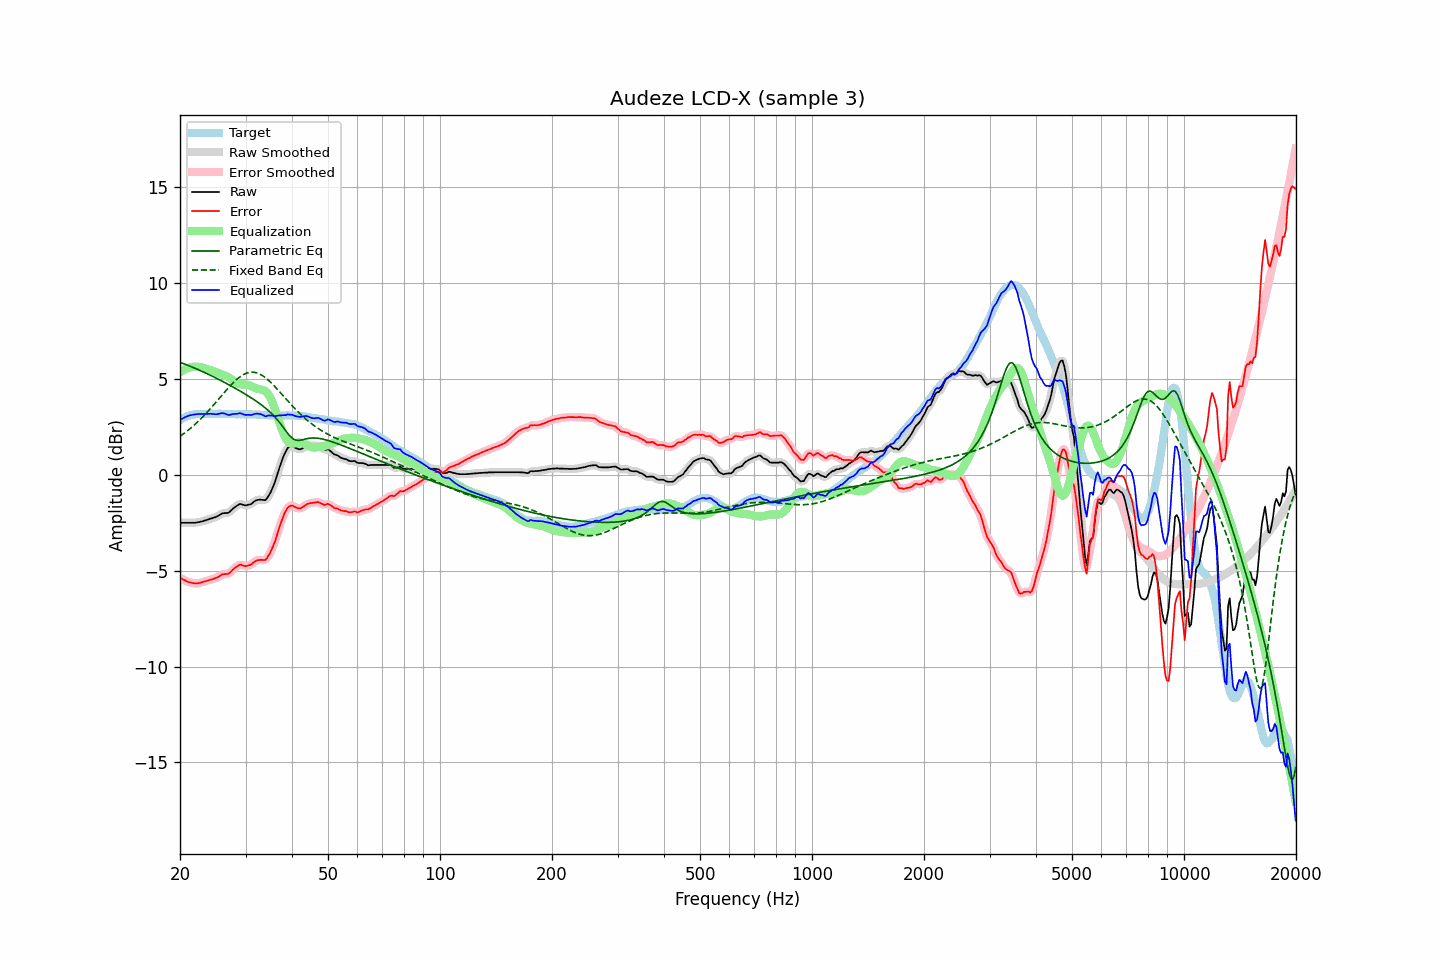

Values plotted in this chart, from the file beside it:
frequency, raw, error, smoothed, error_smoothed, equalization, parametric_eq, fixed_band_eq, equalized_raw, equalized_smoothed, target
20.00, -2.50, -5.36, -2.50, -5.36, 5.35, 5.88, 2.02, 2.86, 2.86, 2.86
20.20, -2.50, -5.41, -2.50, -5.41, 5.41, 5.85, 2.08, 2.91, 2.91, 2.91
20.40, -2.50, -5.46, -2.50, -5.46, 5.46, 5.81, 2.14, 2.96, 2.96, 2.96
20.61, -2.50, -5.49, -2.50, -5.50, 5.51, 5.78, 2.20, 3.01, 3.01, 2.99
20.81, -2.50, -5.54, -2.50, -5.54, 5.55, 5.75, 2.26, 3.05, 3.05, 3.04
21.02, -2.50, -5.58, -2.50, -5.57, 5.58, 5.72, 2.33, 3.08, 3.08, 3.08
21.23, -2.50, -5.60, -2.50, -5.60, 5.61, 5.68, 2.40, 3.11, 3.11, 3.10
21.44, -2.50, -5.62, -2.50, -5.62, 5.63, 5.65, 2.47, 3.13, 3.13, 3.12
21.66, -2.50, -5.64, -2.50, -5.64, 5.64, 5.61, 2.54, 3.14, 3.14, 3.14
21.87, -2.50, -5.65, -2.49, -5.65, 5.65, 5.58, 2.61, 3.15, 3.16, 3.15
22.09, -2.49, -5.66, -2.49, -5.66, 5.65, 5.54, 2.69, 3.16, 3.17, 3.17
22.31, -2.47, -5.65, -2.47, -5.65, 5.65, 5.51, 2.77, 3.18, 3.17, 3.18
22.54, -2.46, -5.64, -2.46, -5.64, 5.63, 5.47, 2.85, 3.18, 3.18, 3.18
22.76, -2.44, -5.62, -2.44, -5.62, 5.62, 5.43, 2.93, 3.18, 3.18, 3.18
22.99, -2.42, -5.59, -2.42, -5.59, 5.60, 5.39, 3.02, 3.18, 3.18, 3.17
23.22, -2.39, -5.56, -2.39, -5.57, 5.57, 5.36, 3.10, 3.19, 3.18, 3.17
23.45, -2.37, -5.54, -2.37, -5.54, 5.55, 5.32, 3.19, 3.18, 3.18, 3.17
23.69, -2.34, -5.52, -2.34, -5.52, 5.52, 5.28, 3.28, 3.18, 3.19, 3.18
23.92, -2.31, -5.49, -2.31, -5.49, 5.50, 5.24, 3.37, 3.19, 3.19, 3.18
24.16, -2.28, -5.46, -2.28, -5.47, 5.47, 5.20, 3.47, 3.19, 3.19, 3.18
24.40, -2.26, -5.45, -2.26, -5.44, 5.44, 5.16, 3.56, 3.18, 3.19, 3.19
24.65, -2.23, -5.41, -2.23, -5.42, 5.41, 5.12, 3.66, 3.18, 3.18, 3.18
24.89, -2.21, -5.39, -2.20, -5.39, 5.37, 5.07, 3.76, 3.17, 3.17, 3.18
25.14, -2.17, -5.35, -2.16, -5.35, 5.34, 5.03, 3.85, 3.17, 3.17, 3.18
25.39, -2.12, -5.31, -2.12, -5.31, 5.30, 4.99, 3.95, 3.19, 3.19, 3.19
25.65, -2.07, -5.26, -2.07, -5.26, 5.27, 4.95, 4.05, 3.21, 3.21, 3.19
25.91, -2.02, -5.20, -2.03, -5.21, 5.25, 4.90, 4.15, 3.23, 3.22, 3.18
26.16, -2.00, -5.18, -2.00, -5.18, 5.22, 4.86, 4.25, 3.22, 3.22, 3.18
26.43, -1.99, -5.17, -1.99, -5.18, 5.19, 4.81, 4.35, 3.20, 3.19, 3.18
26.69, -1.99, -5.17, -1.99, -5.17, 5.15, 4.77, 4.44, 3.16, 3.16, 3.18
26.96, -1.98, -5.16, -1.96, -5.15, 5.11, 4.72, 4.54, 3.13, 3.14, 3.18
27.23, -1.92, -5.10, -1.91, -5.10, 5.06, 4.68, 4.63, 3.14, 3.14, 3.18
27.50, -1.84, -5.02, -1.84, -5.02, 5.00, 4.63, 4.72, 3.16, 3.16, 3.18
27.77, -1.76, -4.93, -1.76, -4.94, 4.94, 4.59, 4.80, 3.18, 3.17, 3.17
28.05, -1.69, -4.86, -1.69, -4.86, 4.87, 4.54, 4.89, 3.19, 3.18, 3.17
28.33, -1.63, -4.79, -1.62, -4.79, 4.82, 4.49, 4.96, 3.19, 3.19, 3.16
28.62, -1.58, -4.74, -1.57, -4.73, 4.77, 4.44, 5.04, 3.19, 3.20, 3.16
28.90, -1.52, -4.69, -1.53, -4.70, 4.74, 4.40, 5.10, 3.22, 3.21, 3.17
29.19, -1.52, -4.68, -1.53, -4.70, 4.73, 4.35, 5.16, 3.21, 3.20, 3.16
29.48, -1.55, -4.72, -1.54, -4.71, 4.72, 4.30, 5.21, 3.17, 3.18, 3.17
29.78, -1.58, -4.74, -1.57, -4.74, 4.72, 4.25, 5.26, 3.14, 3.15, 3.16
30.08, -1.59, -4.76, -1.58, -4.75, 4.72, 4.20, 5.30, 3.13, 3.14, 3.17
30.38, -1.57, -4.73, -1.57, -4.74, 4.71, 4.14, 5.33, 3.14, 3.13, 3.16
30.68, -1.55, -4.71, -1.55, -4.72, 4.69, 4.09, 5.35, 3.14, 3.13, 3.16
30.99, -1.53, -4.69, -1.52, -4.68, 4.65, 4.04, 5.36, 3.12, 3.14, 3.16
31.30, -1.47, -4.62, -1.46, -4.62, 4.61, 3.98, 5.36, 3.14, 3.15, 3.15
31.61, -1.40, -4.55, -1.40, -4.56, 4.57, 3.93, 5.36, 3.17, 3.17, 3.15
31.93, -1.34, -4.49, -1.35, -4.50, 4.53, 3.87, 5.34, 3.19, 3.19, 3.15
32.24, -1.31, -4.45, -1.31, -4.46, 4.50, 3.82, 5.32, 3.20, 3.20, 3.14
32.57, -1.30, -4.44, -1.29, -4.44, 4.48, 3.76, 5.29, 3.19, 3.19, 3.14
32.89, -1.29, -4.43, -1.29, -4.43, 4.47, 3.70, 5.25, 3.18, 3.18, 3.14
33.22, -1.30, -4.43, -1.31, -4.44, 4.45, 3.63, 5.20, 3.15, 3.14, 3.13
33.55, -1.31, -4.44, -1.31, -4.45, 4.42, 3.57, 5.14, 3.11, 3.10, 3.13
33.89, -1.32, -4.44, -1.29, -4.42, 4.37, 3.50, 5.08, 3.06, 3.08, 3.12
34.23, -1.23, -4.35, -1.23, -4.35, 4.30, 3.43, 5.02, 3.08, 3.08, 3.12
34.57, -1.10, -4.21, -1.11, -4.23, 4.20, 3.36, 4.94, 3.10, 3.09, 3.11
34.92, -0.97, -4.08, -0.96, -4.07, 4.06, 3.28, 4.87, 3.10, 3.11, 3.11
35.27, -0.79, -3.89, -0.79, -3.90, 3.89, 3.20, 4.79, 3.10, 3.10, 3.10
35.62, -0.59, -3.69, -0.60, -3.70, 3.68, 3.12, 4.70, 3.10, 3.09, 3.10
35.97, -0.38, -3.49, -0.37, -3.47, 3.45, 3.03, 4.61, 3.07, 3.08, 3.10
... 635 more rows
